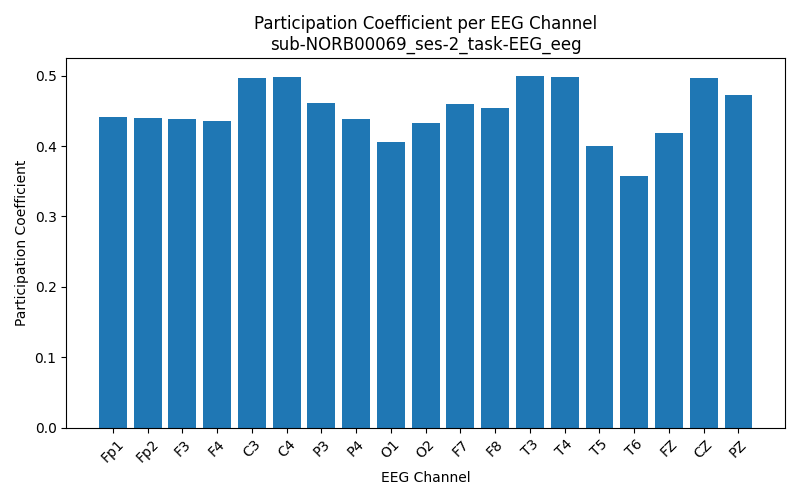

Source data for this figure (header and first rows):
Channel, Participation_Coefficient
Fp1, 0.4415
Fp2, 0.44
F3, 0.4382
F4, 0.435
C3, 0.4968
C4, 0.498
P3, 0.4612
P4, 0.4386
O1, 0.4055
O2, 0.432
F7, 0.4598
F8, 0.4536
T3, 0.4999
T4, 0.4984
T5, 0.4007
T6, 0.3581
FZ, 0.419
CZ, 0.4965
PZ, 0.4728
